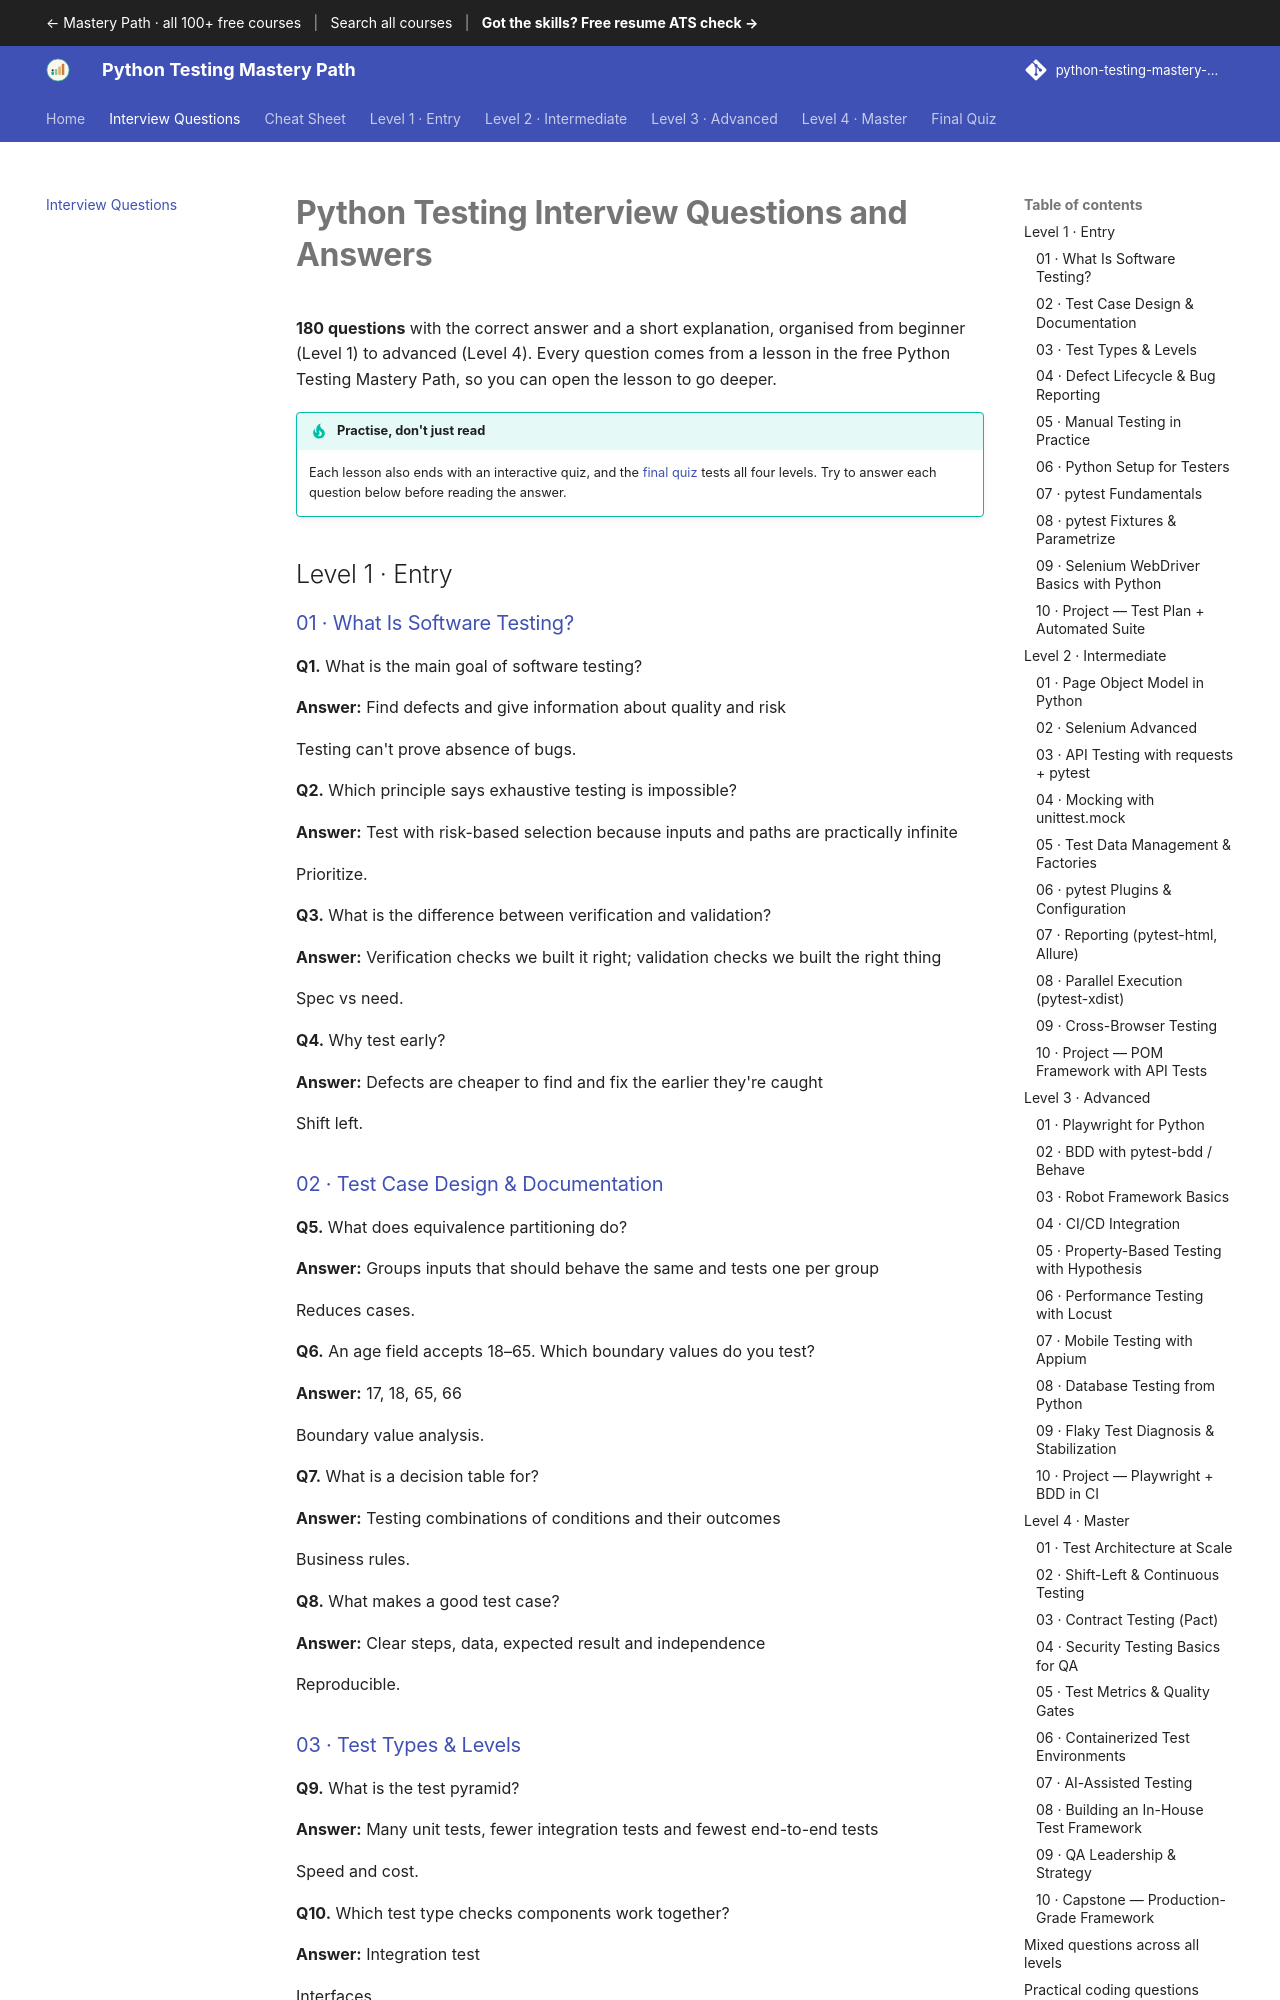

repository: SIGILIPELLI/python-testing-mastery-path · page: interview-questions/index.html · generator: mkdocs

---
title: "Python Testing Interview Questions and Answers (180 Questions)"
description: "180 Python Testing interview questions with answers and explanations, from beginner to advanced, organised by level. Free, from the Python Testing Mastery Path."
---

# Python Testing Interview Questions and Answers

**180 questions** with the correct answer and a short explanation, organised from beginner (Level 1) to advanced (Level 4). Every question comes from a lesson in the free Python Testing Mastery Path, so you can open the lesson to go deeper.

!!! tip "Practise, don't just read"
    Each lesson also ends with an interactive quiz, and the [final quiz](quiz.md) tests all four levels. Try to answer each question below before reading the answer.

## Level 1 · Entry

### [01 · What Is Software Testing?](level-1/01-what-is-software-testing.md)

**Q1.** What is the main goal of software testing?

**Answer:** Find defects and give information about quality and risk

Testing can't prove absence of bugs.

**Q2.** Which principle says exhaustive testing is impossible?

**Answer:** Test with risk-based selection because inputs and paths are practically infinite

Prioritize.

**Q3.** What is the difference between verification and validation?

**Answer:** Verification checks we built it right; validation checks we built the right thing

Spec vs need.

**Q4.** Why test early?

**Answer:** Defects are cheaper to find and fix the earlier they're caught

Shift left.

### [02 · Test Case Design &amp; Documentation](level-1/02-test-case-design.md)

**Q5.** What does equivalence partitioning do?

**Answer:** Groups inputs that should behave the same and tests one per group

Reduces cases.

**Q6.** An age field accepts 18–65. Which boundary values do you test?

**Answer:** 17, 18, 65, 66

Boundary value analysis.

**Q7.** What is a decision table for?

**Answer:** Testing combinations of conditions and their outcomes

Business rules.

**Q8.** What makes a good test case?

**Answer:** Clear steps, data, expected result and independence

Reproducible.
